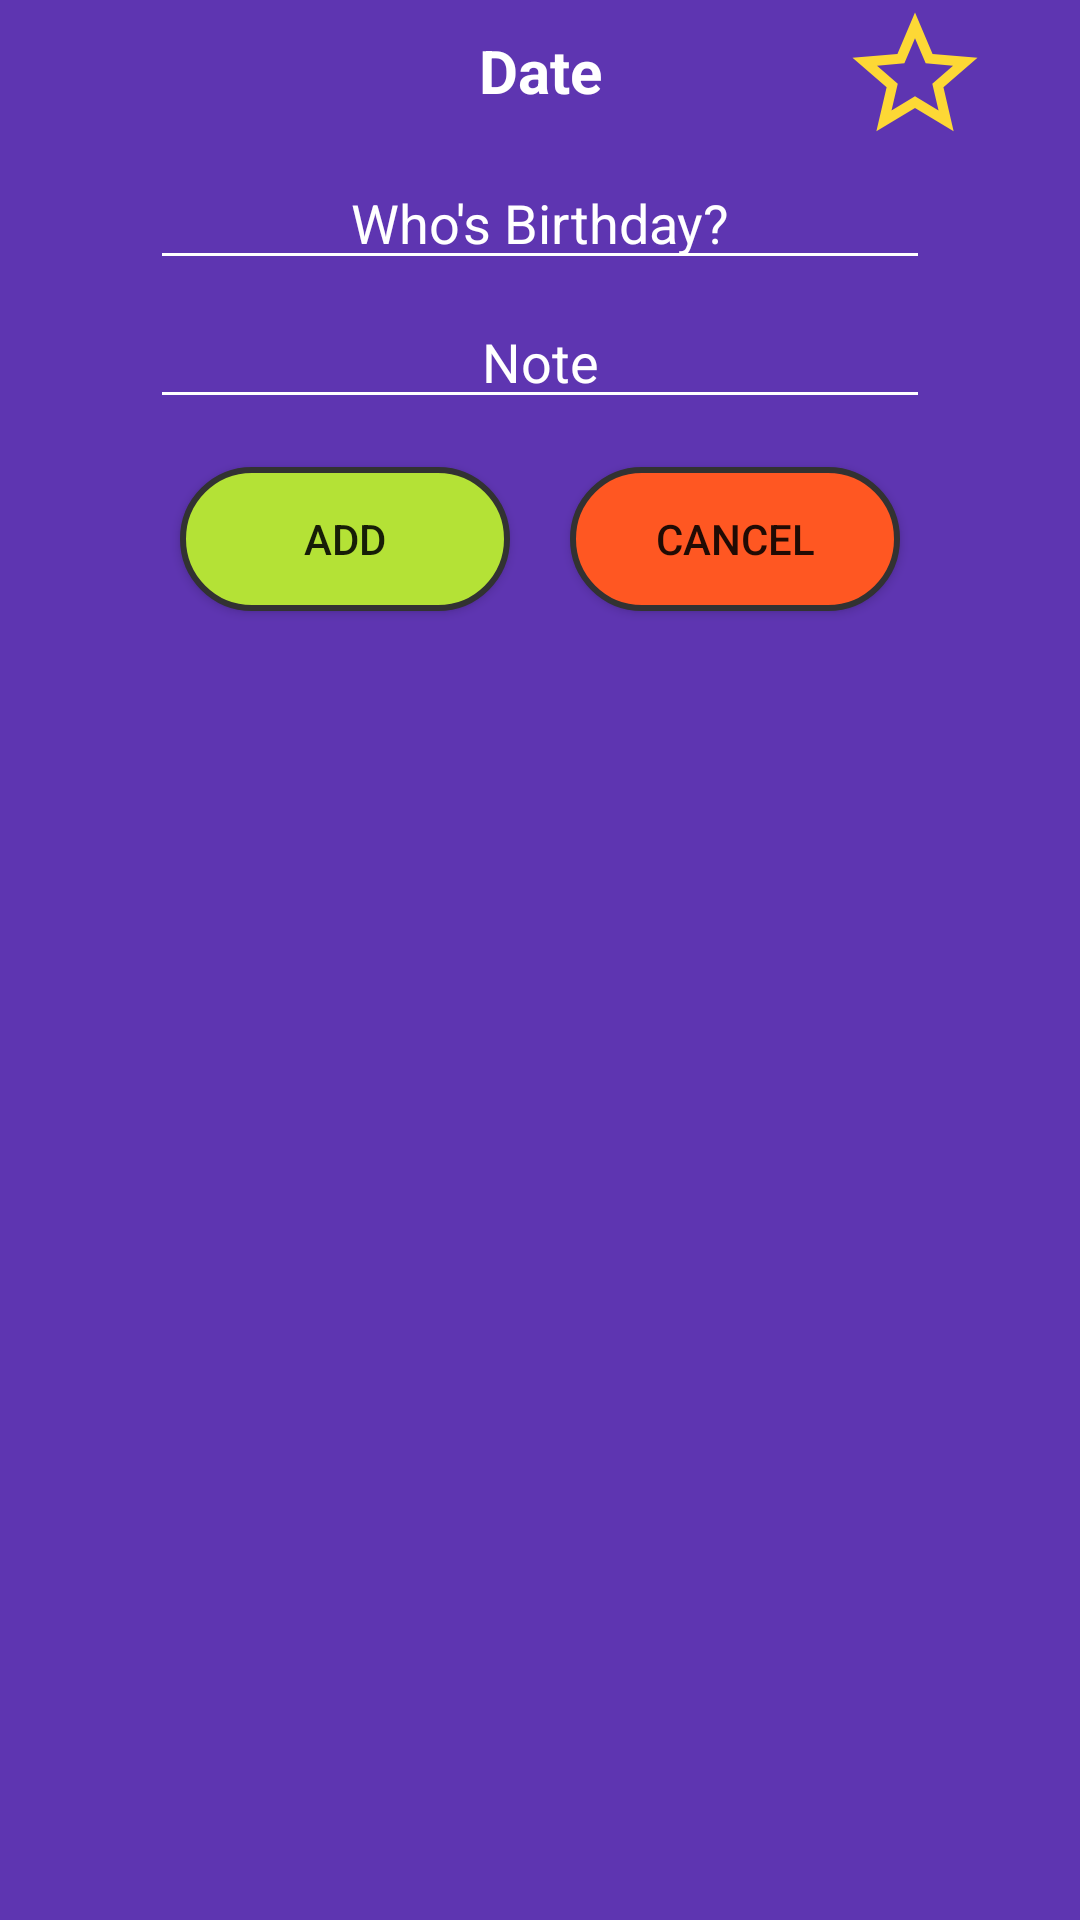

This screen was rendered from an Android layout file. Write that file and the resources it references.
<!-- AndroidManifest.xml: application theme AppTheme -->
<!-- res/layout/alertdialog_design.xml -->
<?xml version="1.0" encoding="utf-8"?>
<android.support.constraint.ConstraintLayout xmlns:android="http://schemas.android.com/apk/res/android"
    xmlns:app="http://schemas.android.com/apk/res-auto"
    xmlns:tools="http://schemas.android.com/tools"
    android:layout_width="match_parent"
    android:layout_height="match_parent"
    android:background="@color/colorPrimaryDark">

    <android.support.constraint.ConstraintLayout
        android:layout_width="0dp"
        android:layout_height="230dp"
        android:layout_marginStart="30dp"
        android:layout_marginEnd="30dp"
        app:layout_constraintEnd_toEndOf="parent"
        app:layout_constraintStart_toStartOf="parent"
        app:layout_constraintTop_toTopOf="parent">

        <Button
            android:id="@+id/btnCancel"
            android:layout_width="0dp"
            android:layout_height="wrap_content"
            android:layout_marginStart="10dp"
            android:layout_marginTop="16dp"
            android:layout_marginEnd="30dp"
            android:background="@drawable/add_button_orange"
            android:text="Cancel"
            app:layout_constraintEnd_toEndOf="parent"
            app:layout_constraintStart_toEndOf="@+id/btnAdd"
            app:layout_constraintTop_toBottomOf="@+id/etxtNote" />

        <Button
            android:id="@+id/btnAdd"
            android:layout_width="0dp"
            android:layout_height="wrap_content"
            android:layout_marginStart="30dp"
            android:layout_marginTop="16dp"
            android:layout_marginEnd="10dp"
            android:background="@drawable/add_button_green"
            android:text="ADD"
            app:layout_constraintEnd_toStartOf="@+id/btnCancel"
            app:layout_constraintStart_toStartOf="parent"
            app:layout_constraintTop_toBottomOf="@+id/etxtNote" />

        <EditText
            android:id="@+id/etxtBirthdayName"
            android:layout_width="0dp"
            android:layout_height="wrap_content"
            android:layout_marginStart="20dp"
            android:layout_marginTop="15dp"
            android:layout_marginEnd="20dp"
            android:backgroundTint="@color/colorWhite"
            android:ems="10"
            android:hint="Who's Birthday?"
            android:inputType="textPersonName"
            android:textAlignment="center"
            android:textColor="@color/colorWhite"
            android:textColorHint="@color/colorWhite"
            app:layout_constraintEnd_toEndOf="parent"
            app:layout_constraintHorizontal_bias="1.0"
            app:layout_constraintStart_toStartOf="parent"
            app:layout_constraintTop_toBottomOf="@+id/txtAlertDate" />

        <TextView
            android:id="@+id/txtAlertDate"
            android:layout_width="wrap_content"
            android:layout_height="wrap_content"
            android:layout_marginTop="10dp"
            android:backgroundTint="@color/colorWhite"
            android:text="Date"
            android:textColor="@color/colorWhite"
            android:textColorHint="@color/colorWhite"
            android:textSize="20sp"
            android:textStyle="bold"
            app:layout_constraintEnd_toEndOf="parent"
            app:layout_constraintStart_toStartOf="parent"
            app:layout_constraintTop_toTopOf="parent" />

        <EditText
            android:id="@+id/etxtNote"
            android:layout_width="0dp"
            android:layout_height="wrap_content"
            android:layout_marginStart="20dp"
            android:layout_marginTop="5dp"
            android:layout_marginEnd="20dp"
            android:backgroundTint="@color/colorWhite"
            android:ems="10"
            android:hint="Note"
            android:inputType="textPersonName"
            android:textAlignment="center"
            android:textColor="@color/colorWhite"
            android:textColorHint="@color/colorWhite"
            app:layout_constraintEnd_toEndOf="parent"
            app:layout_constraintHorizontal_bias="1.0"
            app:layout_constraintStart_toStartOf="parent"
            app:layout_constraintTop_toBottomOf="@+id/etxtBirthdayName" />

        <Button
            android:id="@+id/btnStar"
            android:layout_width="50dp"
            android:layout_height="50dp"
            android:background="@drawable/icon_empty_star_yellow"
            app:layout_constraintEnd_toEndOf="parent"
            app:layout_constraintTop_toTopOf="parent" />

    </android.support.constraint.ConstraintLayout>


</android.support.constraint.ConstraintLayout>
<!-- resources referenced by this layout -->
<resources>
  <color name="colorPrimaryDark">#5e35b1</color>
  <color name="colorWhite">#FFFFFF</color>
  <!-- drawable add_button_green (drawable) -->
  <?xml version="1.0" encoding="utf-8"?>
  <shape xmlns:android="http://schemas.android.com/apk/res/android">
  
      <corners android:radius="40dp" />
      <solid android:color="@color/colorLime"></solid>
      <stroke android:width="2dp" android:color="#323232" />
  
  </shape>
  <!-- drawable add_button_orange (drawable) -->
  <?xml version="1.0" encoding="utf-8"?>
  <shape xmlns:android="http://schemas.android.com/apk/res/android">
  
      <corners android:radius="40dp" />
      <solid android:color="@color/colorDeepOrange"></solid>
      <stroke android:width="2dp" android:color="#323232" />
  
  </shape>
  <!-- drawable icon_empty_star_yellow (drawable) -->
  <vector android:height="50dp" android:tint="#fdd835"
      android:viewportHeight="24.0" android:viewportWidth="24.0"
      android:width="50dp" xmlns:android="http://schemas.android.com/apk/res/android">
      <path android:fillColor="#FF000000" android:pathData="M22,9.24l-7.19,-0.62L12,2 9.19,8.63 2,9.24l5.46,4.73L5.82,21 12,17.27 18.18,21l-1.63,-7.03L22,9.24zM12,15.4l-3.76,2.27 1,-4.28 -3.32,-2.88 4.38,-0.38L12,6.1l1.71,4.04 4.38,0.38 -3.32,2.88 1,4.28L12,15.4z"/>
  </vector>
  <style name="AppTheme" parent="Theme.AppCompat.Light.DarkActionBar">
          
          <item name="colorPrimary">@color/colorPrimary</item>
          <item name="colorPrimaryDark">@color/colorPrimaryDark</item>
          <item name="colorAccent">@color/colorAccent</item>
          <item name="windowActionBar">false</item>
          <item name="windowNoTitle">true</item>
  
  
  
      </style>
  <color name="colorLime">#B4E236</color>
  <color name="colorDeepOrange">#FF5722</color>
  <color name="colorPrimary">#7e57c2</color>
  <color name="colorAccent">#7e57c2</color>
</resources>
